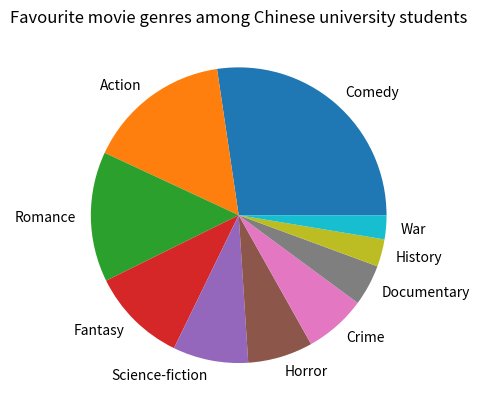

This chart was generated by the following Python code:
movie_students = {'Comedy': 73, 'Action': 42, 'Romance': 38, 'Fantasy': 28, 'Science-fiction': 22, 'Horror': 19, 'Crime': 18, 'Documentary': 12, 'History': 8, 'War': 7, }
print(movie_students)
import matplotlib.pyplot as plt
import numpy as np
y = np.array([73, 42, 38, 28, 22, 19, 18, 12, 8, 7])
plt.pie(y,
        labels=['Comedy','Action','Romance','Fantasy','Science-fiction','Horror','Crime','Documentary','History','War'],
        )
plt.title("Favourite movie genres among Chinese university students")
plt.show()






